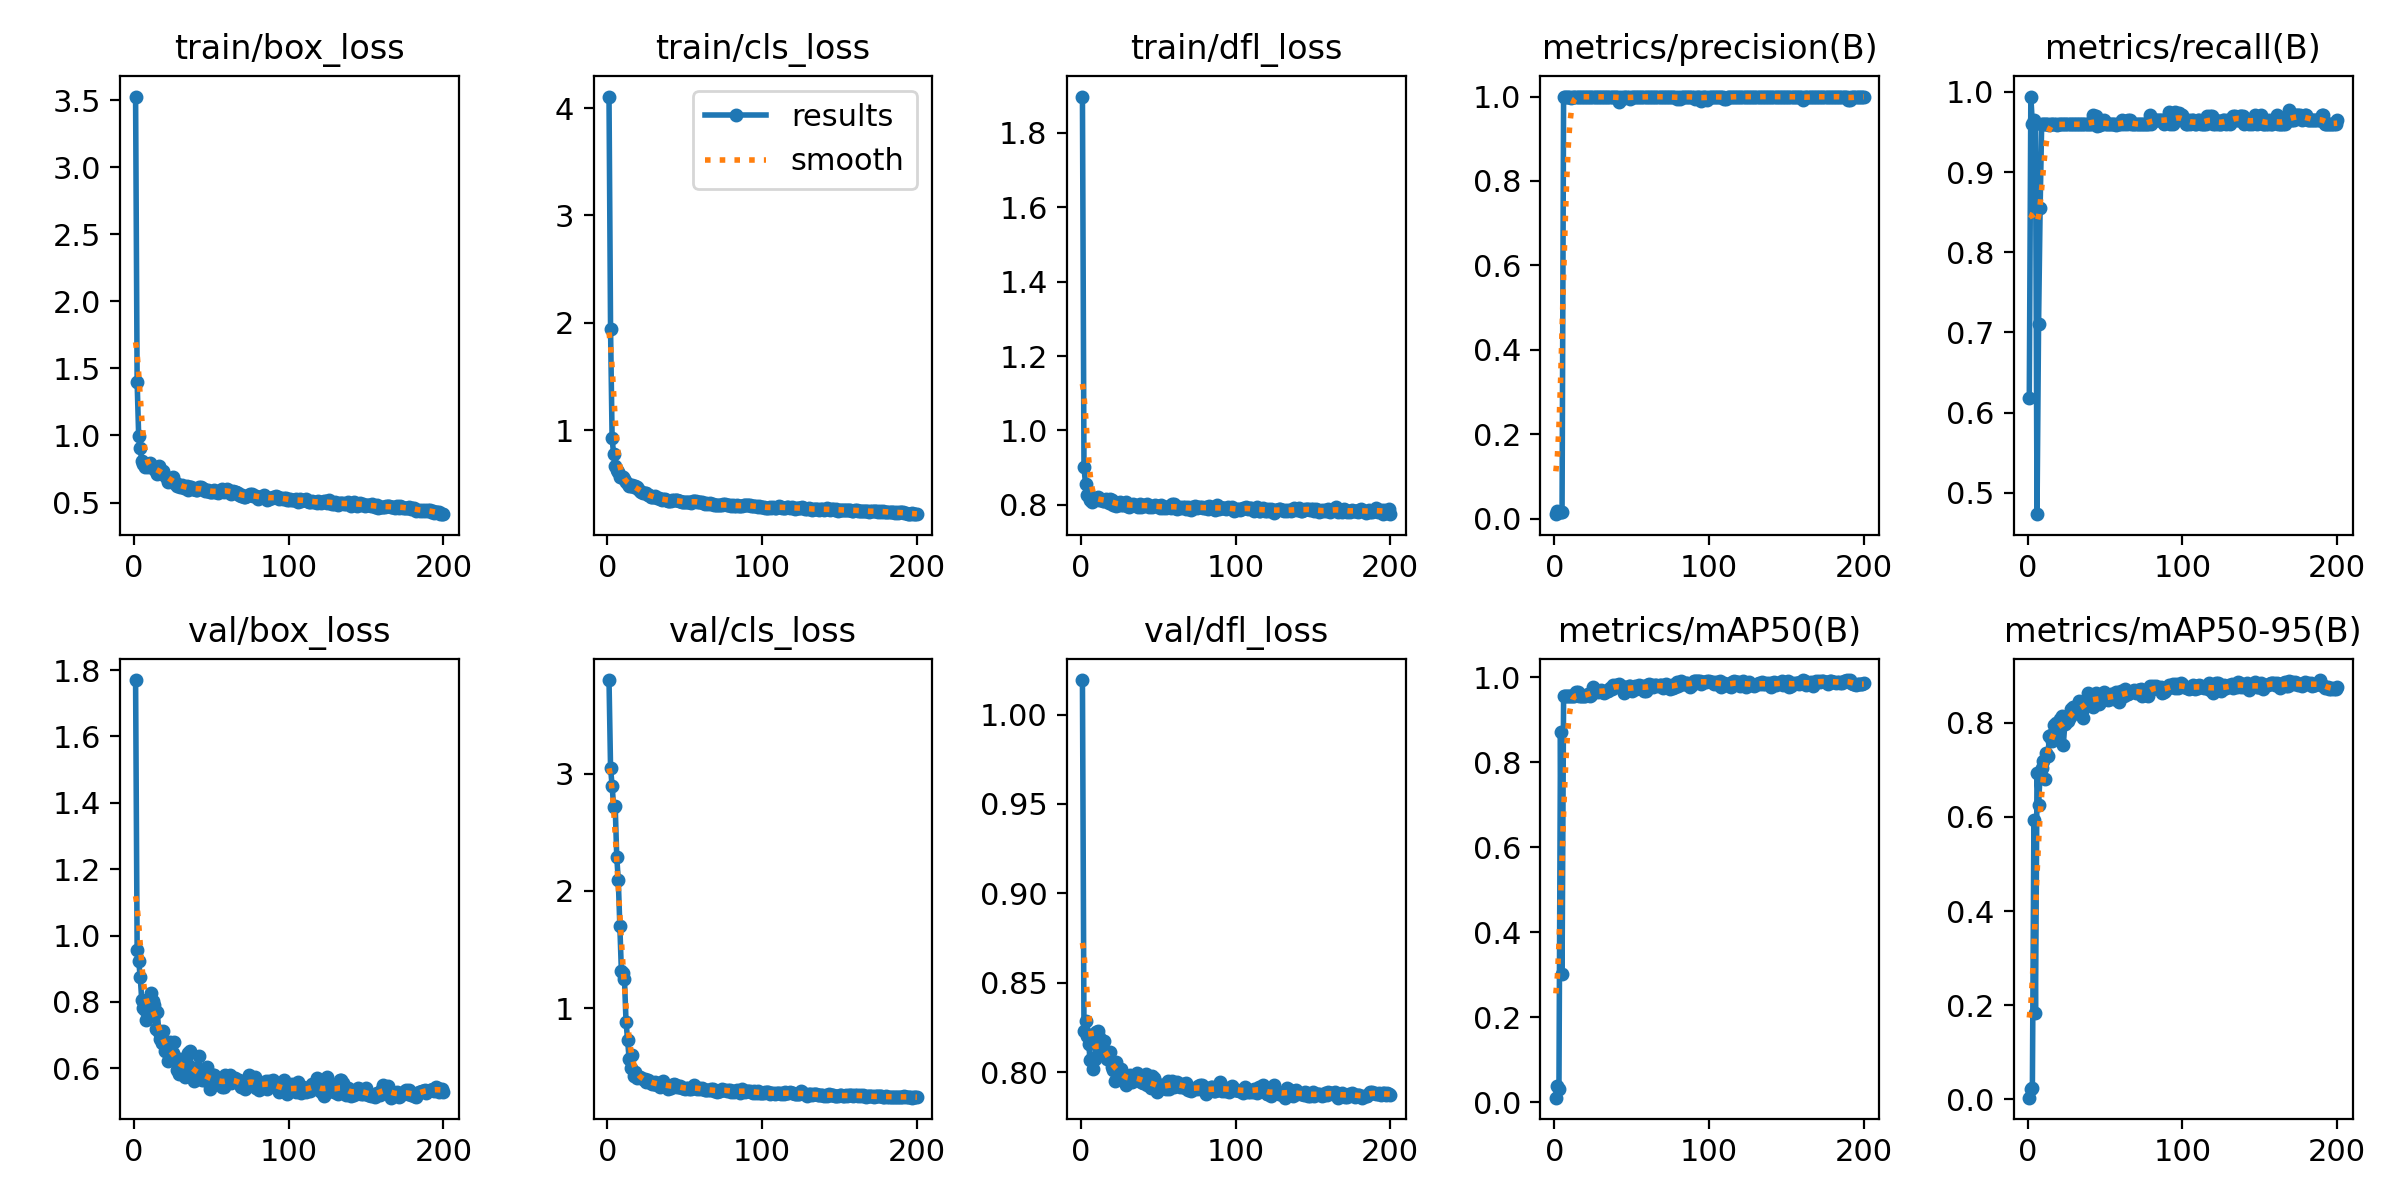

Source data for this figure (header and first rows):
epoch, time, train/box_loss, train/cls_loss, train/dfl_loss, metrics/precision(B), metrics/recall(B), metrics/mAP50(B), metrics/mAP50-95(B), val/box_loss, val/cls_loss, val/dfl_loss, lr/pg0, lr/pg1, lr/pg2
1, 30.65, 3.527, 4.107, 1.897, 0.01081, 0.6185, 0.01068, 0.00323, 1.77, 3.798, 1.019, 0.00016, 0.00016, 0.00016
2, 39.08, 1.4, 1.937, 0.9009, 0.01737, 0.9942, 0.03703, 0.02202, 0.9567, 3.049, 0.8229, 0.0003383, 0.0003383, 0.0003383
3, 46.23, 0.9951, 0.9217, 0.8563, 0.01677, 0.9595, 0.0321, 0.02291, 0.9234, 2.896, 0.8287, 0.0005149, 0.0005149, 0.0005149
4, 52.96, 0.9069, 0.7734, 0.827, 0.01687, 0.9653, 0.8716, 0.5944, 0.8754, 2.717, 0.8203, 0.0006896, 0.0006896, 0.0006896
5, 58.27, 0.81, 0.6684, 0.8255, 0.01677, 0.9595, 0.3027, 0.1828, 0.8043, 2.72, 0.8156, 0.0008626, 0.0008626, 0.0008626
6, 63.22, 0.7906, 0.6266, 0.8133, 1, 0.4734, 0.9556, 0.693, 0.7814, 2.291, 0.8068, 0.001034, 0.001034, 0.001034
7, 68.55, 0.7644, 0.6099, 0.8071, 1, 0.7107, 0.9554, 0.6248, 0.7748, 2.089, 0.808, 0.001203, 0.001203, 0.001203
8, 72.52, 0.769, 0.5666, 0.8167, 1, 0.8551, 0.9559, 0.6928, 0.7463, 1.701, 0.8017, 0.001371, 0.001371, 0.001371
9, 76.59, 0.766, 0.5684, 0.8119, 0.9984, 0.9595, 0.9554, 0.7031, 0.7542, 1.313, 0.8071, 0.001537, 0.001537, 0.001537
10, 81.34, 0.7952, 0.5623, 0.8174, 0.9982, 0.9595, 0.9554, 0.7195, 0.8064, 1.297, 0.8225, 0.001701, 0.001701, 0.001701
11, 84.32, 0.7749, 0.5389, 0.8211, 0.997, 0.9595, 0.9554, 0.6817, 0.8268, 1.245, 0.8232, 0.001863, 0.001863, 0.001863
12, 87.46, 0.7658, 0.5179, 0.8144, 0.998, 0.9595, 0.9554, 0.735, 0.8027, 0.883, 0.8198, 0.001891, 0.001891, 0.001891
13, 91.11, 0.748, 0.4943, 0.8159, 0.9988, 0.9595, 0.9554, 0.7293, 0.7916, 0.7307, 0.8124, 0.001881, 0.001881, 0.001881
14, 93.32, 0.7345, 0.4755, 0.8105, 1, 0.9586, 0.9651, 0.7718, 0.7184, 0.5673, 0.8113, 0.001871, 0.001871, 0.001871
15, 95.85, 0.7157, 0.479, 0.8119, 0.9999, 0.9595, 0.9652, 0.7745, 0.7701, 0.4902, 0.8173, 0.001861, 0.001861, 0.001861
16, 97.97, 0.7713, 0.4906, 0.8165, 0.9993, 0.9595, 0.9561, 0.7607, 0.7101, 0.6, 0.8106, 0.001852, 0.001852, 0.001852
17, 100.6, 0.7321, 0.4699, 0.8107, 0.9992, 0.9595, 0.9558, 0.7954, 0.6893, 0.4181, 0.8073, 0.001842, 0.001842, 0.001842
18, 103.6, 0.7304, 0.475, 0.8056, 1, 0.9595, 0.9555, 0.7996, 0.6775, 0.4512, 0.8072, 0.001832, 0.001832, 0.001832
19, 106.1, 0.7353, 0.4712, 0.8163, 1, 0.9591, 0.9555, 0.7791, 0.7109, 0.4045, 0.8115, 0.001822, 0.001822, 0.001822
20, 108.2, 0.7013, 0.4527, 0.8134, 0.9994, 0.9595, 0.9555, 0.8021, 0.6512, 0.4078, 0.8027, 0.001812, 0.001812, 0.001812
21, 111.3, 0.683, 0.4293, 0.7998, 0.9992, 0.9595, 0.9593, 0.8083, 0.6562, 0.4133, 0.8011, 0.001802, 0.001802, 0.001802
22, 115.2, 0.6566, 0.4194, 0.8035, 0.9991, 0.9595, 0.961, 0.815, 0.622, 0.4, 0.7952, 0.001792, 0.001792, 0.001792
23, 117.6, 0.6661, 0.4118, 0.7984, 0.9994, 0.9595, 0.9557, 0.7534, 0.6789, 0.3946, 0.8057, 0.001782, 0.001782, 0.001782
24, 120.6, 0.6753, 0.4141, 0.8008, 0.9993, 0.9595, 0.9575, 0.7985, 0.6554, 0.3917, 0.8011, 0.001772, 0.001772, 0.001772
25, 122.5, 0.6865, 0.4086, 0.8083, 0.9995, 0.9595, 0.9768, 0.8079, 0.6464, 0.3682, 0.8012, 0.001762, 0.001762, 0.001762
26, 125.1, 0.6483, 0.3955, 0.799, 0.9996, 0.9595, 0.9696, 0.8033, 0.678, 0.3887, 0.8016, 0.001752, 0.001752, 0.001752
27, 127.4, 0.6492, 0.3955, 0.8006, 0.9996, 0.9595, 0.9697, 0.8116, 0.6272, 0.3775, 0.7972, 0.001743, 0.001743, 0.001743
28, 129.8, 0.6203, 0.3779, 0.8026, 0.9994, 0.9595, 0.9647, 0.8299, 0.5956, 0.3637, 0.7965, 0.001733, 0.001733, 0.001733
29, 132.3, 0.6299, 0.374, 0.8067, 0.9993, 0.9595, 0.9674, 0.834, 0.5833, 0.3555, 0.7928, 0.001723, 0.001723, 0.001723
30, 134.8, 0.6119, 0.3777, 0.7977, 0.9994, 0.9595, 0.9708, 0.8201, 0.6288, 0.3543, 0.797, 0.001713, 0.001713, 0.001713
31, 137.5, 0.6337, 0.3815, 0.7944, 0.9993, 0.9595, 0.9646, 0.8215, 0.6079, 0.3657, 0.7966, 0.001703, 0.001703, 0.001703
32, 140.8, 0.6111, 0.3638, 0.7988, 0.9992, 0.9595, 0.9643, 0.8226, 0.6041, 0.3423, 0.7986, 0.001693, 0.001693, 0.001693
33, 143.3, 0.6132, 0.3628, 0.7989, 0.9991, 0.9595, 0.9672, 0.846, 0.5734, 0.36, 0.7943, 0.001683, 0.001683, 0.001683
34, 146.6, 0.6253, 0.36, 0.803, 0.9998, 0.9595, 0.9677, 0.8389, 0.5846, 0.3264, 0.7958, 0.001673, 0.001673, 0.001673
35, 149, 0.595, 0.3488, 0.7994, 0.9995, 0.9595, 0.9677, 0.8242, 0.6467, 0.3451, 0.7982, 0.001663, 0.001663, 0.001663
36, 151.4, 0.6133, 0.3537, 0.7974, 0.9994, 0.9595, 0.9743, 0.8093, 0.6522, 0.3798, 0.7996, 0.001654, 0.001654, 0.001654
37, 153.6, 0.6123, 0.3607, 0.7956, 0.9994, 0.9595, 0.9725, 0.8416, 0.6035, 0.3377, 0.7964, 0.001644, 0.001644, 0.001644
38, 156.1, 0.6005, 0.3483, 0.8022, 0.9993, 0.9595, 0.9824, 0.8488, 0.5983, 0.3435, 0.7959, 0.001634, 0.001634, 0.001634
39, 158.5, 0.5975, 0.3386, 0.7943, 0.9992, 0.9595, 0.9776, 0.8625, 0.5609, 0.3112, 0.7946, 0.001624, 0.001624, 0.001624
40, 162.6, 0.5956, 0.3428, 0.7997, 0.9995, 0.9595, 0.982, 0.8451, 0.5739, 0.3342, 0.7939, 0.001614, 0.001614, 0.001614
41, 164.7, 0.5952, 0.3343, 0.7974, 0.9996, 0.9595, 0.9825, 0.8529, 0.5808, 0.3191, 0.7945, 0.001604, 0.001604, 0.001604
42, 167.2, 0.6176, 0.3479, 0.8006, 0.988, 0.9711, 0.9835, 0.8339, 0.6373, 0.3426, 0.7987, 0.001594, 0.001594, 0.001594
43, 169.9, 0.6183, 0.3495, 0.8031, 0.9992, 0.9595, 0.9758, 0.8589, 0.5719, 0.3485, 0.7928, 0.001584, 0.001584, 0.001584
44, 171.9, 0.606, 0.3484, 0.7936, 0.9941, 0.9701, 0.9804, 0.8629, 0.5657, 0.3395, 0.7927, 0.001574, 0.001574, 0.001574
45, 174.4, 0.5975, 0.3437, 0.7974, 1, 0.9575, 0.9631, 0.8468, 0.5643, 0.3271, 0.7913, 0.001564, 0.001564, 0.001564
46, 176.9, 0.5872, 0.3367, 0.7948, 1, 0.9585, 0.9689, 0.84, 0.5941, 0.3239, 0.7977, 0.001554, 0.001554, 0.001554
47, 179.4, 0.5868, 0.3384, 0.7974, 1, 0.9588, 0.9722, 0.8444, 0.6047, 0.3371, 0.7965, 0.001545, 0.001545, 0.001545
48, 181.9, 0.5921, 0.3329, 0.7996, 1, 0.964, 0.98, 0.8569, 0.5658, 0.3171, 0.7925, 0.001535, 0.001535, 0.001535
49, 184.5, 0.5802, 0.326, 0.7962, 0.993, 0.9653, 0.9791, 0.8662, 0.5365, 0.3145, 0.7888, 0.001525, 0.001525, 0.001525
50, 186.9, 0.5763, 0.332, 0.7963, 0.9992, 0.9595, 0.967, 0.853, 0.5563, 0.3067, 0.7903, 0.001515, 0.001515, 0.001515
51, 189.2, 0.5814, 0.3263, 0.7922, 0.9986, 0.9595, 0.9742, 0.8525, 0.5809, 0.3161, 0.793, 0.001505, 0.001505, 0.001505
52, 192, 0.59, 0.3311, 0.7989, 0.9987, 0.9595, 0.9806, 0.8477, 0.5796, 0.3196, 0.7929, 0.001495, 0.001495, 0.001495
53, 195, 0.5773, 0.3308, 0.7913, 0.9993, 0.9595, 0.9733, 0.8507, 0.5637, 0.3115, 0.7913, 0.001485, 0.001485, 0.001485
54, 197.5, 0.5672, 0.3194, 0.7944, 0.9991, 0.9595, 0.9779, 0.8603, 0.5648, 0.3059, 0.7928, 0.001475, 0.001475, 0.001475
55, 200.1, 0.5838, 0.3421, 0.7919, 0.9991, 0.9595, 0.9831, 0.8613, 0.5601, 0.3175, 0.7904, 0.001465, 0.001465, 0.001465
56, 203.2, 0.593, 0.3402, 0.7938, 0.9994, 0.9595, 0.9771, 0.8513, 0.5631, 0.3461, 0.795, 0.001455, 0.001455, 0.001455
57, 205.9, 0.5999, 0.3351, 0.7958, 1, 0.9593, 0.9806, 0.865, 0.5435, 0.3139, 0.7907, 0.001446, 0.001446, 0.001446
58, 208.4, 0.5806, 0.3262, 0.7909, 0.9986, 0.9595, 0.9682, 0.8548, 0.5432, 0.3123, 0.7925, 0.001436, 0.001436, 0.001436
59, 211, 0.5903, 0.3304, 0.8019, 0.999, 0.9595, 0.9672, 0.8445, 0.5806, 0.3183, 0.7949, 0.001426, 0.001426, 0.001426
60, 213.6, 0.6024, 0.3262, 0.8016, 0.9992, 0.9595, 0.9817, 0.8682, 0.5547, 0.3058, 0.7919, 0.001416, 0.001416, 0.001416
... 140 more rows
